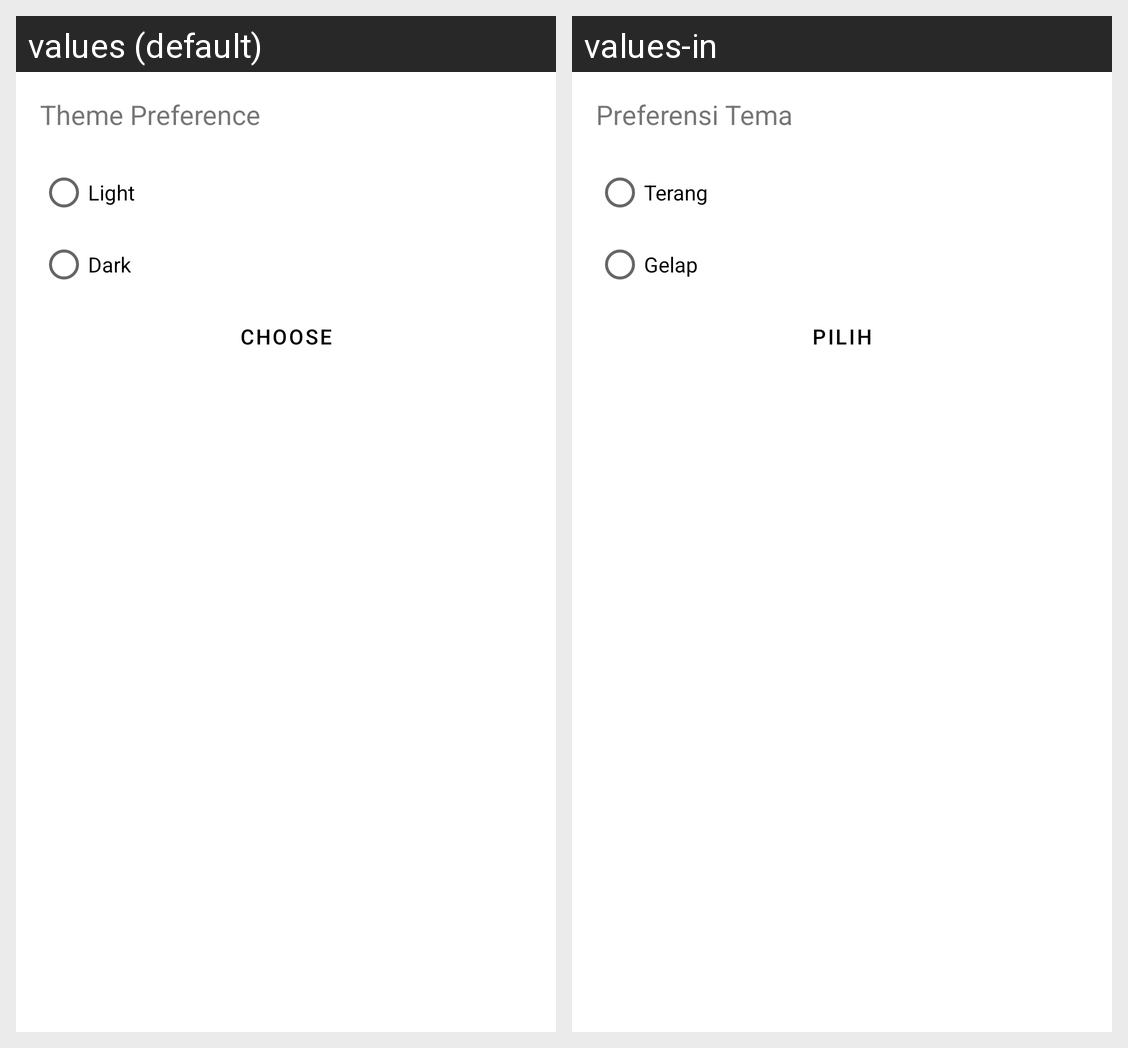

The Android screen above is rendered under two locales of the same app. Produce the string resources it draws, with the default and per-locale values.
Android screen res/layout/fragment_theme_dialog.xml rendered under 2 locales, left to right: values (default), values-in. Device: Nexus 5 (rendered at 1080×1920; each locale shown at half size, 540×960, under a caption strip naming it); theme Theme.MyGithubUser2.
Strings drawn on this screen, with the default value and each locale's value (text and hints the layout hard-codes, and strings that could not be matched under every locale, appear in the picture but are not listed):

choose_theme
  values: Theme Preference
  values-in: Preferensi Tema

light
  values: Light
  values-in: Terang

dark
  values: Dark
  values-in: Gelap

choose
  values: Choose
  values-in: Pilih
